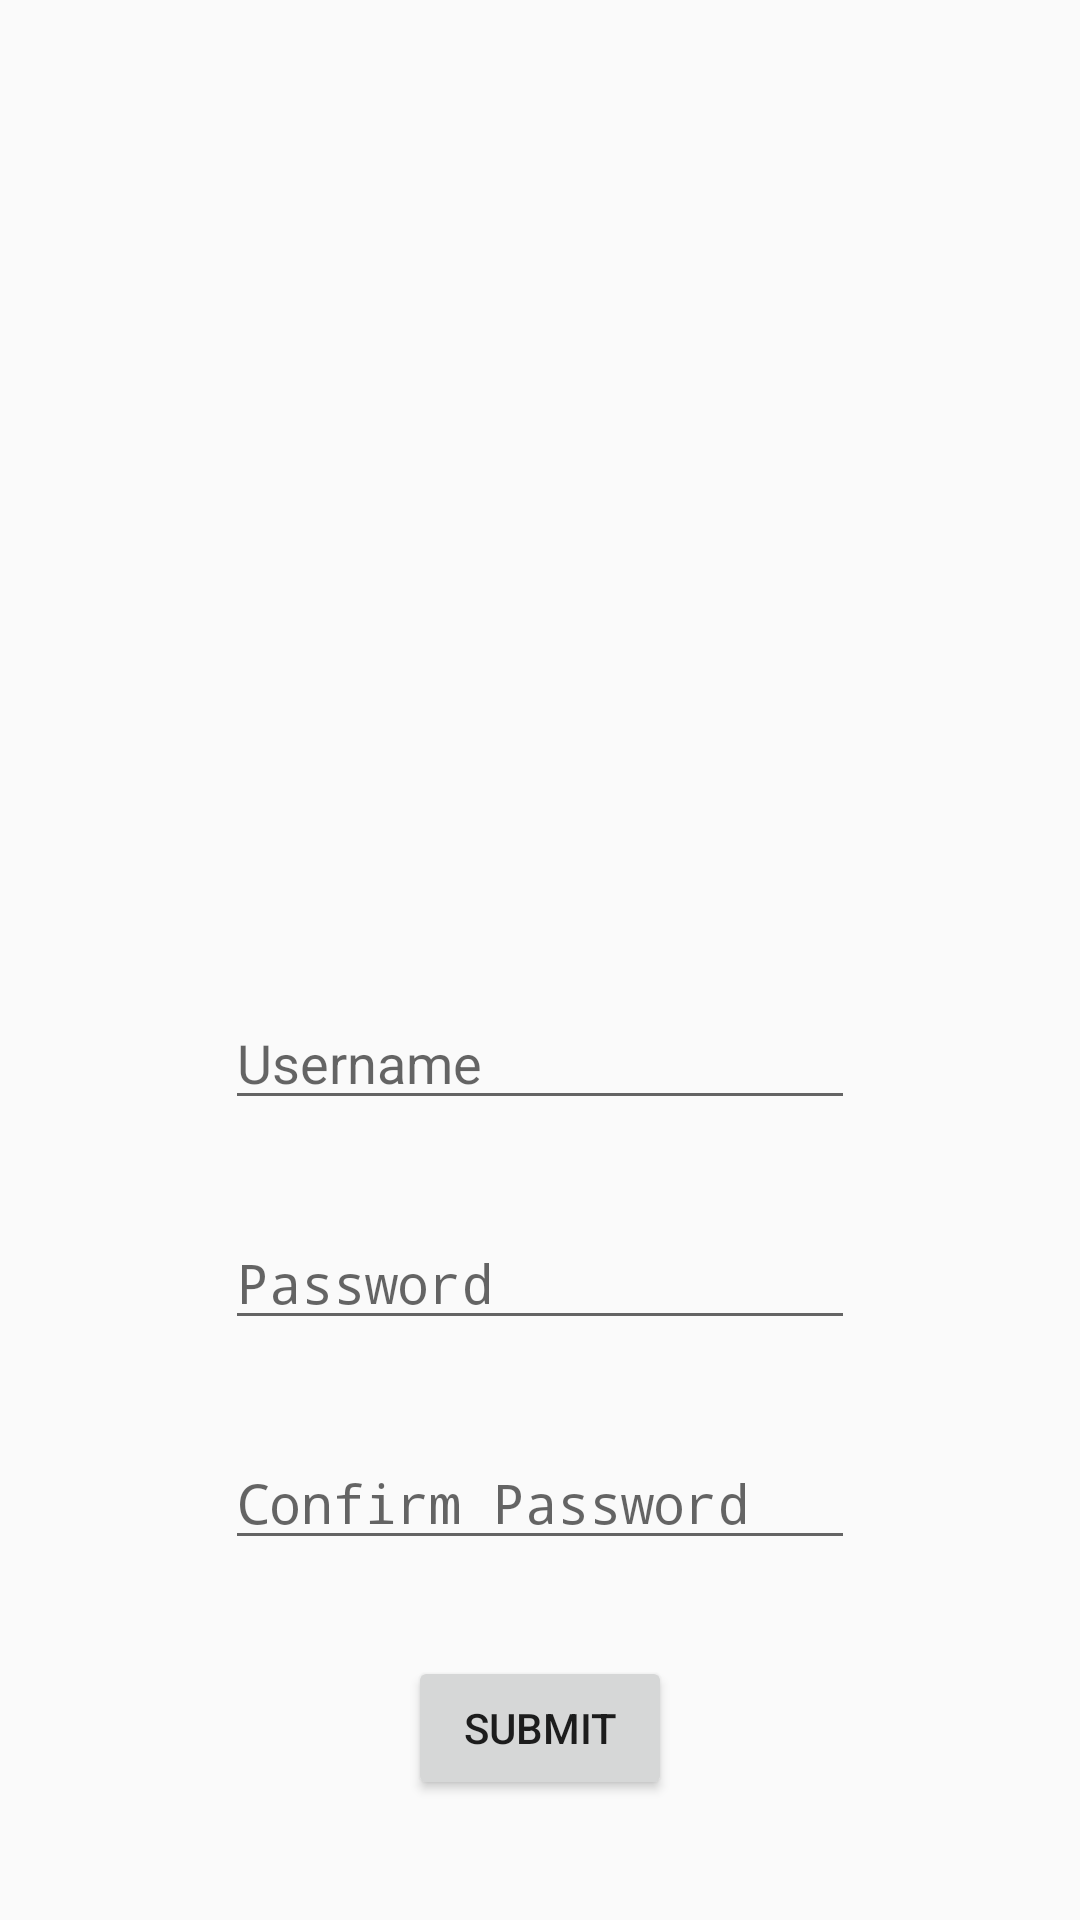

Write the Android layout XML for this screen, with the resource values it uses.
<!-- AndroidManifest.xml: application theme AppTheme -->
<!-- res/layout/activity_register.xml -->
<?xml version="1.0" encoding="utf-8"?>
<androidx.constraintlayout.widget.ConstraintLayout xmlns:android="http://schemas.android.com/apk/res/android"
    xmlns:app="http://schemas.android.com/apk/res-auto"
    xmlns:tools="http://schemas.android.com/tools"
    android:layout_width="match_parent"
    android:layout_height="match_parent"
    tools:context=".activities.RegisterActivity">


    <ImageView
        android:id="@+id/imageView2"
        android:layout_width="300dp"
        android:layout_height="250dp"
        android:layout_marginTop="50dp"
        app:layout_constraintEnd_toEndOf="parent"
        app:layout_constraintStart_toStartOf="parent"
        app:layout_constraintTop_toTopOf="parent"
        app:srcCompat="@drawable/real_estate_logo1" />

    <EditText
        android:id="@+id/newUserID"
        android:layout_width="wrap_content"
        android:layout_height="wrap_content"
        android:layout_marginTop="32dp"
        android:ems="10"
        android:inputType="textPersonName"
        android:hint="@string/username"
        app:layout_constraintEnd_toEndOf="parent"
        app:layout_constraintStart_toStartOf="parent"
        app:layout_constraintTop_toBottomOf="@+id/imageView2" />

    <EditText
        android:id="@+id/pass"
        android:layout_width="wrap_content"
        android:layout_height="wrap_content"
        android:layout_marginTop="32dp"
        android:ems="10"
        android:hint="@string/password"
        android:inputType="textPassword"
        app:layout_constraintEnd_toEndOf="parent"
        app:layout_constraintStart_toStartOf="parent"
        app:layout_constraintTop_toBottomOf="@+id/newUserID" />

    <EditText
        android:id="@+id/confirmPass"
        android:layout_width="wrap_content"
        android:layout_height="wrap_content"
        android:hint="@string/confirm_password"
        android:layout_marginTop="32dp"
        android:ems="10"
        android:inputType="textPassword"
        app:layout_constraintEnd_toEndOf="parent"
        app:layout_constraintStart_toStartOf="parent"
        app:layout_constraintTop_toBottomOf="@+id/pass" />

    <Button
        android:id="@+id/passSubmit"
        android:layout_width="wrap_content"
        android:layout_height="wrap_content"
        android:layout_marginTop="32dp"
        android:text="@string/submit"
        app:layout_constraintEnd_toEndOf="parent"
        app:layout_constraintStart_toStartOf="parent"
        app:layout_constraintTop_toBottomOf="@+id/confirmPass" />

</androidx.constraintlayout.widget.ConstraintLayout>
<!-- resources referenced by this layout -->
<resources>
  <!-- drawable real_estate_logo1: jpg bitmap (drawable, 32145 bytes) -->
  <string name="confirm_password">Confirm Password</string>
  <string name="password">Password</string>
  <string name="submit">Submit</string>
  <string name="username">Username</string>
  <style name="AppTheme" parent="Theme.AppCompat.Light.DarkActionBar">
          
          <item name="colorPrimary">@color/colorPrimary</item>
          <item name="colorPrimaryDark">@color/colorPrimaryDark</item>
          <item name="colorAccent">@color/colorAccent</item>
      </style>
  <color name="colorPrimary">#FF7043</color>
  <color name="colorPrimaryDark">#c63f17</color>
  <color name="colorAccent">#ffffff</color>
</resources>
